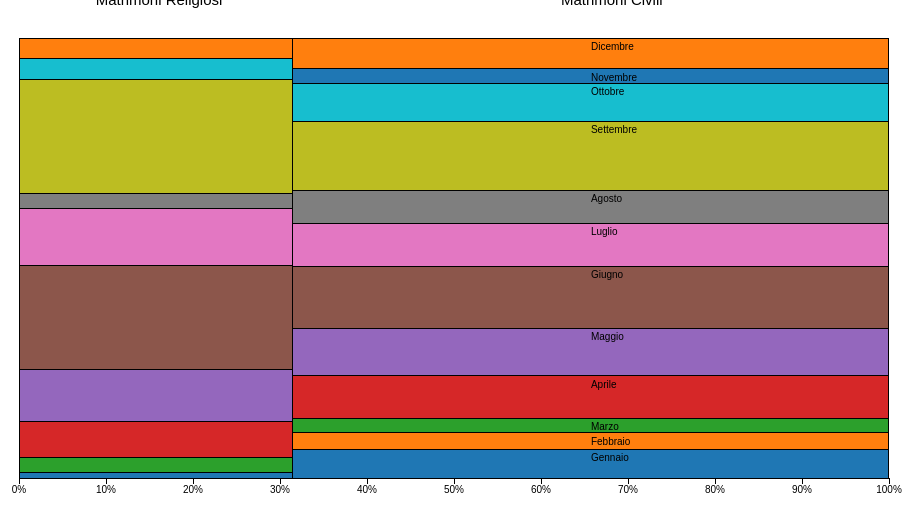
D3 v3 page, settled after 360 driven frames (6 s of simulated time); the page loaded 1 data file(s).





var width = 960,
    height = 500,
    margin = 30;

var x = d3.scale.linear()
    .range([0, width - 3 * margin]);

var y = d3.scale.linear()
    .range([0, height - 2 * margin]);
    
var z = d3.scale.category10();

var n = d3.format(",d"),
    p = d3.format("%");

var svg = d3.select("body").append("svg")
    .attr("width", width)
    .attr("height", height)
    .append("g")
    .attr("transform", "translate(" + 2 * margin + "," + margin + ")");

d3.json("02matrixritoxmese.json", function(error, data) {
  if (error) throw error;

  var offset = 0;

  // Nest values by segment. We assume each rito+mese is unique.
  var segments = d3.nest()
      .key(function(d) { return d.rito; })
      .entries(data);

  // Compute the total sum, the per-segment sum, and the per-market offset.
  // You can use reduce rather than reduceRight to reverse the ordering.
  // We also record a reference to the parent segment for each market.
  var sum = segments.reduce(function(v, p) {
    return (p.offset = v) + (p.sum = p.values.reduceRight(function(v, d) {
      d.parent = p;
      return (d.offset = v) + d.totale_matrimoni;
    }, 0));
  }, 0);

  // Add x-axis ticks.
  var xtick = svg.selectAll(".x")
      .data(x.ticks(10))
    .enter().append("g")
      .attr("class", "x")
      .attr("transform", function(d) { return "translate(" + x(d) + "," + y(1) + ")"; });

  xtick.append("line")
      .attr("y2", 6)
      .style("stroke", "#000");

  xtick.append("text")
      .attr("y", 8)
      .attr("text-anchor", "middle")
      .attr("dy", ".71em")
      .text(p);

  // Add a group for each segment.
  var segments = svg.selectAll(".rito")
      .data(segments)
    .enter().append("g")
      .attr("class", "rito")
      .attr("xlink:title", function(d) { return d.key; })
      .attr("transform", function(d) { return "translate(" + x(d.offset / sum) + ")"; });

  
  // Add a rect for each mese.
  var mese = segments.selectAll(".mese")
      .data(function(d) { return d.values; })
    .enter().append("a")
      .attr("class", "mese")
      .attr("xlink:title", function(d) { return d.mese + " " + d.parent.key + ": " + n(d.totale_matrimoni); })
    .append("rect")
      .attr("y", function(d) { return y(d.offset / d.parent.sum); })
      .attr("height", function(d) { return y(d.totale_matrimoni / d.parent.sum); })
      .attr("width", function(d) { return x(d.parent.sum / sum); })
      .style("fill", function(d) { return z(d.mese); });


//Add the SVG Text Element to the svg
  var text = segments.selectAll("text")
      .data(function(d) { return d.values;})
    .enter().append("a")
      .attr("class", "text")
      .attr("xlink:title", function(d) { return d.mese; })
     .append("text")
      .attr("x", function(d) { return x(d.parent.sum / sum / 2); })
      .attr("y", function(d) { return y((d.offset + 5) / d.parent.sum); })
      .text(function(d) { if(d.rito=='civile') return d.mese });



  // var text = segments.selectAll("text")
  //     .data(segments)
  //   .enter().append("a")
  //     .attr("class", "text")
  //     .attr("xlink:title", function(d) { return d.mese; })
  //   .append("text")
  //     .attr("x", function(d) { return x(d.parent.sum / sum / 2); })
  //     .attr("y", function(d) { return y(d.offset / d.parent.sum); })
  //     .text(function(d) { if(d.rito=='civile') return d.mese });

});





### data: 02matrixritoxmese.json
[
 {
  "anno": 2017,
  "mese": "Gennaio",
  "rito": "religioso",
  "totale_matrimoni": 1
 },
 {
  "anno": 2017,
  "mese": "Febbraio",
  "rito": "religioso",
  "totale_matrimoni": 0
 },
 {
  "anno": 2017,
  "mese": "Marzo",
  "rito": "religioso",
  "totale_matrimoni": 3
 },
 {
  "anno": 2017,
  "mese": "Aprile",
  "rito": "religioso",
  "totale_matrimoni": 7
 },
 {
  "anno": 2017,
  "mese": "Maggio",
  "rito": "religioso",
  "totale_matrimoni": 10
 },
 {
  "anno": 2017,
  "mese": "Giugno",
  "rito": "religioso",
  "totale_matrimoni": 20
 },
 {
  "anno": 2017,
  "mese": "Luglio",
  "rito": "religioso",
  "totale_matrimoni": 11
 },
 {
  "anno": 2017,
  "mese": "Agosto",
  "rito": "religioso",
  "totale_matrimoni": 3
 },
 "... 16 more items"
]